Image classification data set "AMDNet23 Dataset" (Melanie823/DeepLearning on GitHub). Class labels (2): amd, diabetes.

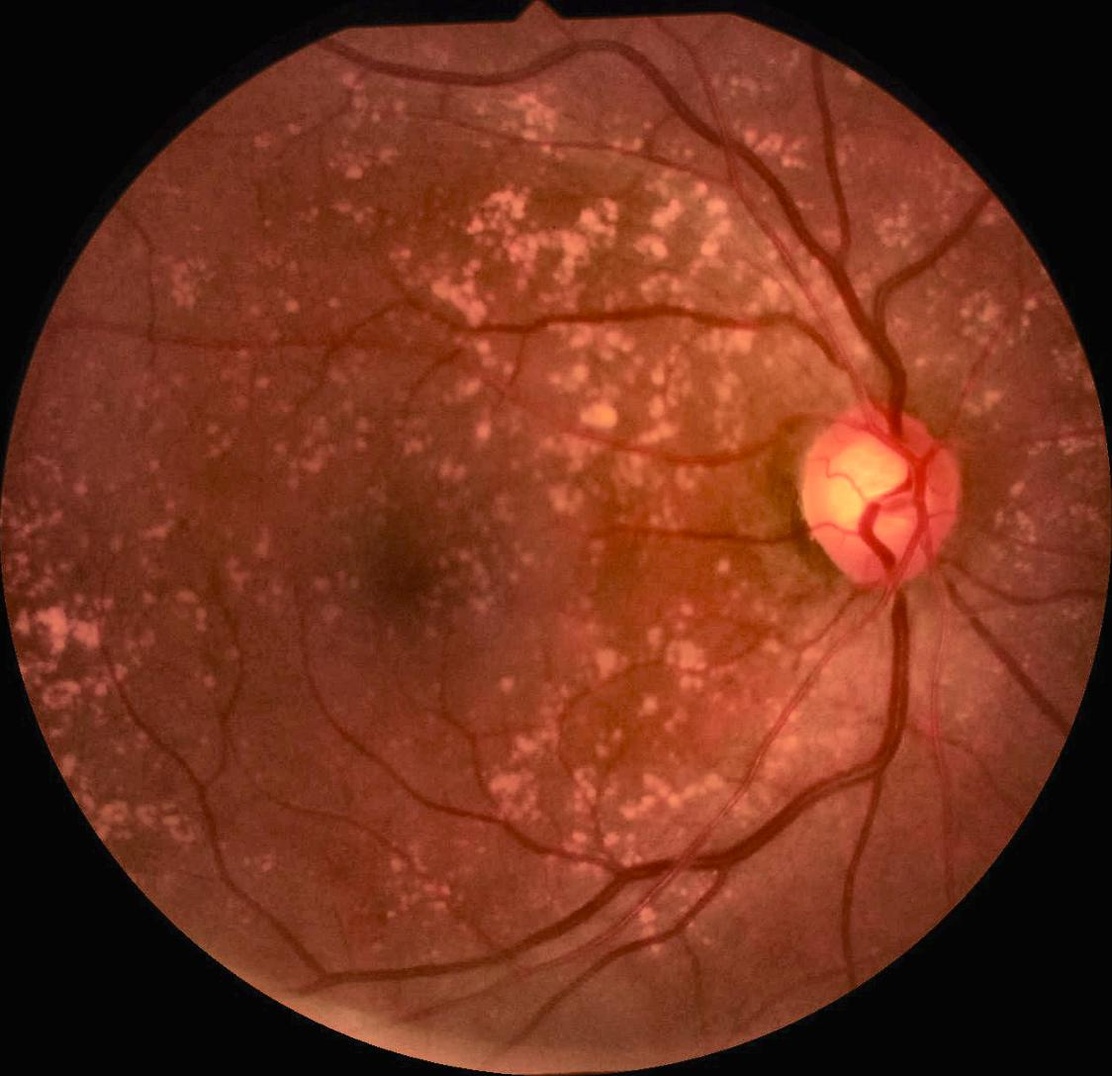
Label: amd

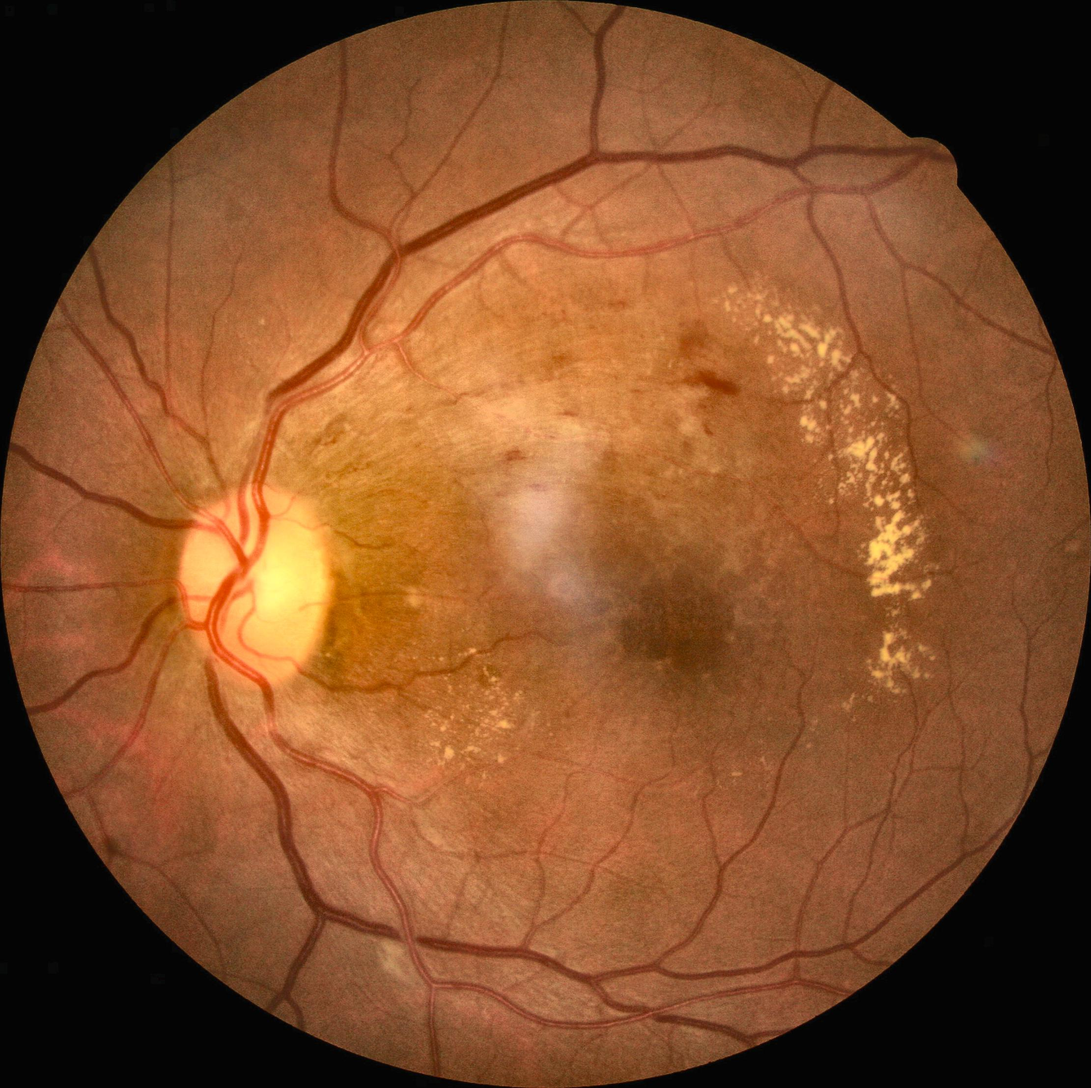
Label: diabetes

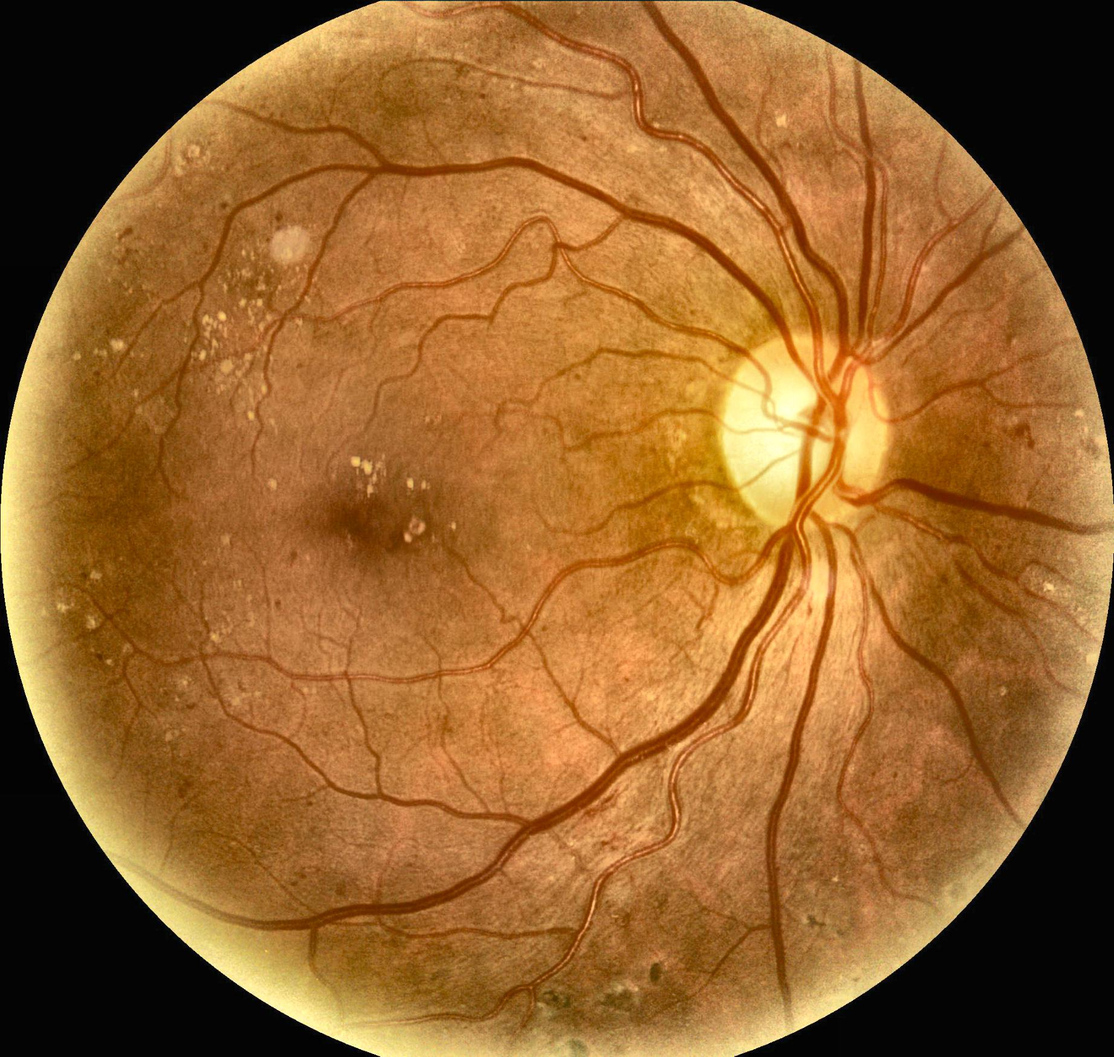
Label: diabetes

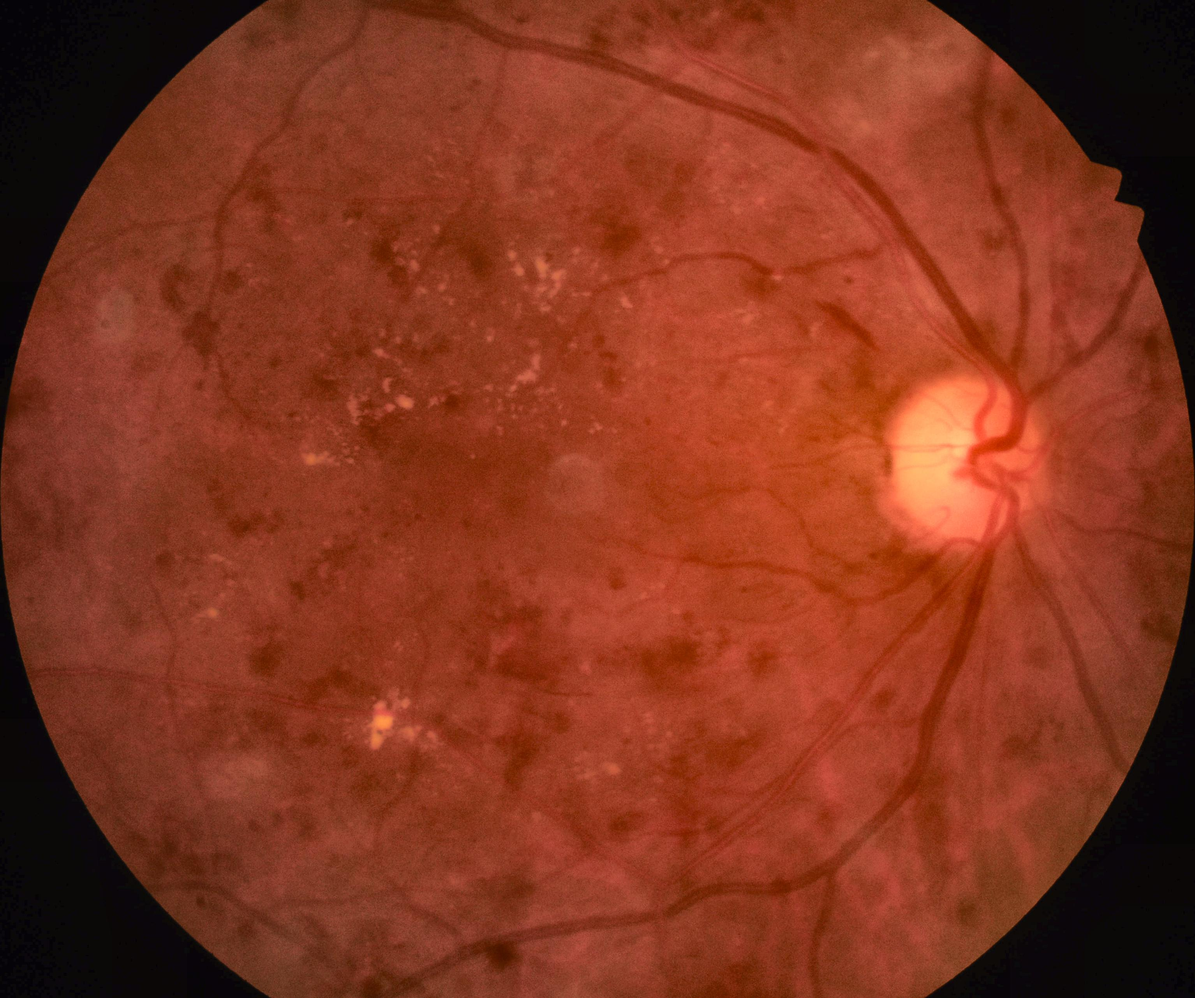
Label: diabetes

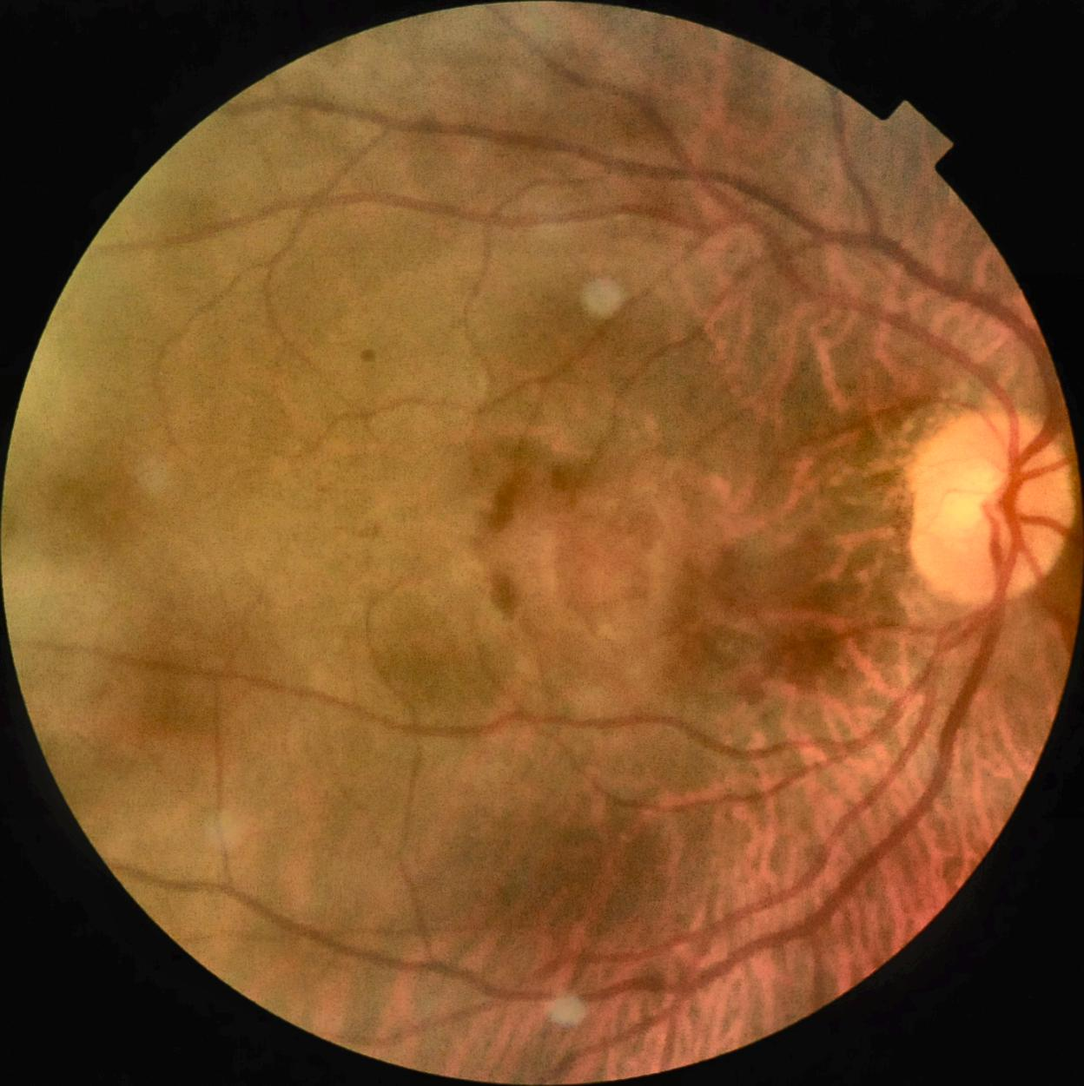
Label: amd

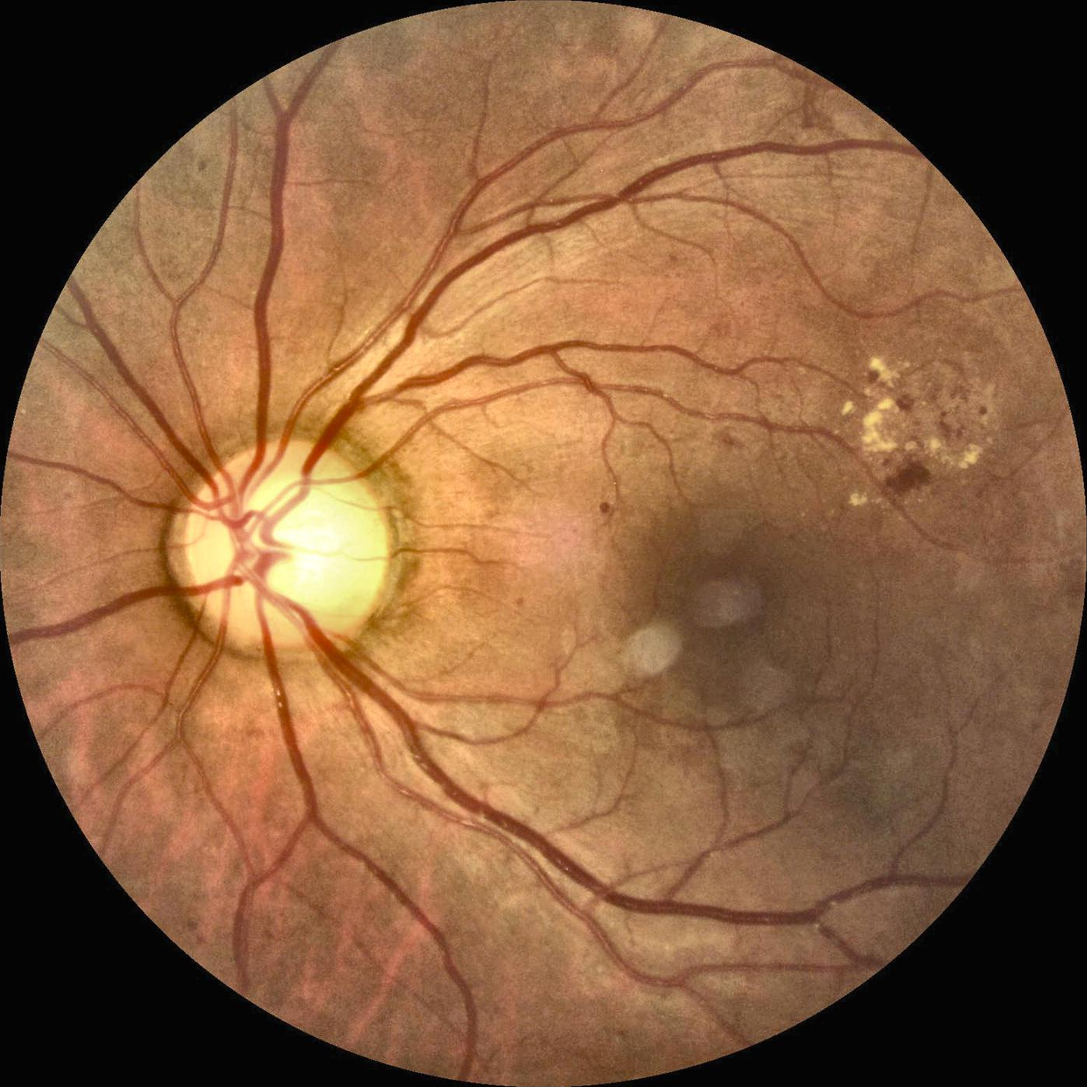
Label: diabetes
